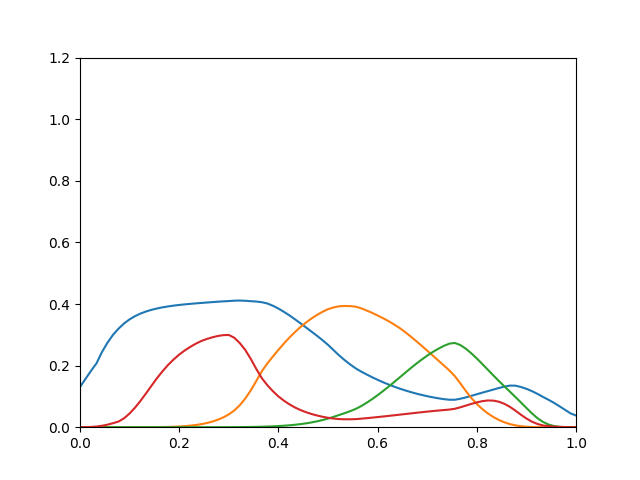

The file beside this chart, header and first rows:
0.1307, 3.659e-11, 1.797e-16, 5.285e-05
0.157, 3.027e-10, 4.167e-15, 0.0002454
0.183, 1.871e-09, 6.252e-14, 0.0008272
0.2076, 9.126e-09, 6.532e-13, 0.002221
0.2445, 3.771e-08, 5.104e-12, 0.004604
0.2749, 1.315e-07, 3.097e-11, 0.008306
0.3001, 4.017e-07, 1.514e-10, 0.01301
0.3201, 1.087e-06, 6.201e-10, 0.01846
0.3369, 3.035e-06, 2.203e-09, 0.02904
0.3502, 8.143e-06, 6.91e-09, 0.04459
0.3607, 1.974e-05, 1.931e-08, 0.06384
0.3691, 4.394e-05, 4.886e-08, 0.08609
0.3758, 9.081e-05, 1.136e-07, 0.1103
0.3812, 0.0001759, 2.456e-07, 0.1353
0.3856, 0.0003223, 4.989e-07, 0.1599
0.3892, 0.0005607, 9.59e-07, 0.1822
0.3922, 0.0009323, 1.756e-06, 0.2025
0.3948, 0.00149, 3.08e-06, 0.2201
0.3969, 0.002298, 5.202e-06, 0.2358
0.3988, 0.003436, 8.49e-06, 0.2491
0.4005, 0.004996, 1.344e-05, 0.2607
0.402, 0.007087, 2.068e-05, 0.2711
0.4034, 0.00985, 3.132e-05, 0.2798
0.4048, 0.01349, 4.67e-05, 0.2863
0.4061, 0.01818, 6.837e-05, 0.2918
0.4074, 0.02416, 9.84e-05, 0.2962
0.4086, 0.03182, 0.0001398, 0.2989
0.4096, 0.04158, 0.0001968, 0.2995
0.4108, 0.05447, 0.000279, 0.2904
0.4112, 0.07148, 0.0003972, 0.273
0.4104, 0.09331, 0.0005655, 0.2505
0.4091, 0.1197, 0.0008046, 0.2214
0.408, 0.1504, 0.00114, 0.1888
0.4058, 0.1819, 0.001599, 0.159
0.4016, 0.2072, 0.002151, 0.1362
0.3944, 0.2295, 0.002837, 0.1169
0.3852, 0.251, 0.003706, 0.1
0.3746, 0.2717, 0.004799, 0.08612
0.363, 0.291, 0.006168, 0.07415
0.3504, 0.3089, 0.007871, 0.06407
0.3374, 0.3252, 0.009951, 0.0557
0.324, 0.3398, 0.01246, 0.04875
0.3104, 0.3528, 0.01547, 0.04293
0.2968, 0.3644, 0.01905, 0.03803
0.2826, 0.3746, 0.02319, 0.03393
0.2674, 0.3832, 0.02796, 0.03061
0.2504, 0.3888, 0.03353, 0.02808
0.2334, 0.3926, 0.03958, 0.02629
0.218, 0.3936, 0.04547, 0.02575
0.204, 0.3932, 0.05189, 0.02575
0.1913, 0.3915, 0.05916, 0.02622
0.1808, 0.3861, 0.06835, 0.02761
0.1713, 0.379, 0.07917, 0.02932
0.1623, 0.3713, 0.09105, 0.03106
0.1539, 0.3627, 0.1039, 0.03288
0.1459, 0.3537, 0.1175, 0.03478
0.1385, 0.3442, 0.1318, 0.03672
0.1317, 0.3335, 0.1465, 0.03869
0.1254, 0.322, 0.1615, 0.04069
0.1196, 0.3088, 0.1766, 0.0427
0.1141, 0.2945, 0.1915, 0.0447
... 30 more rows
